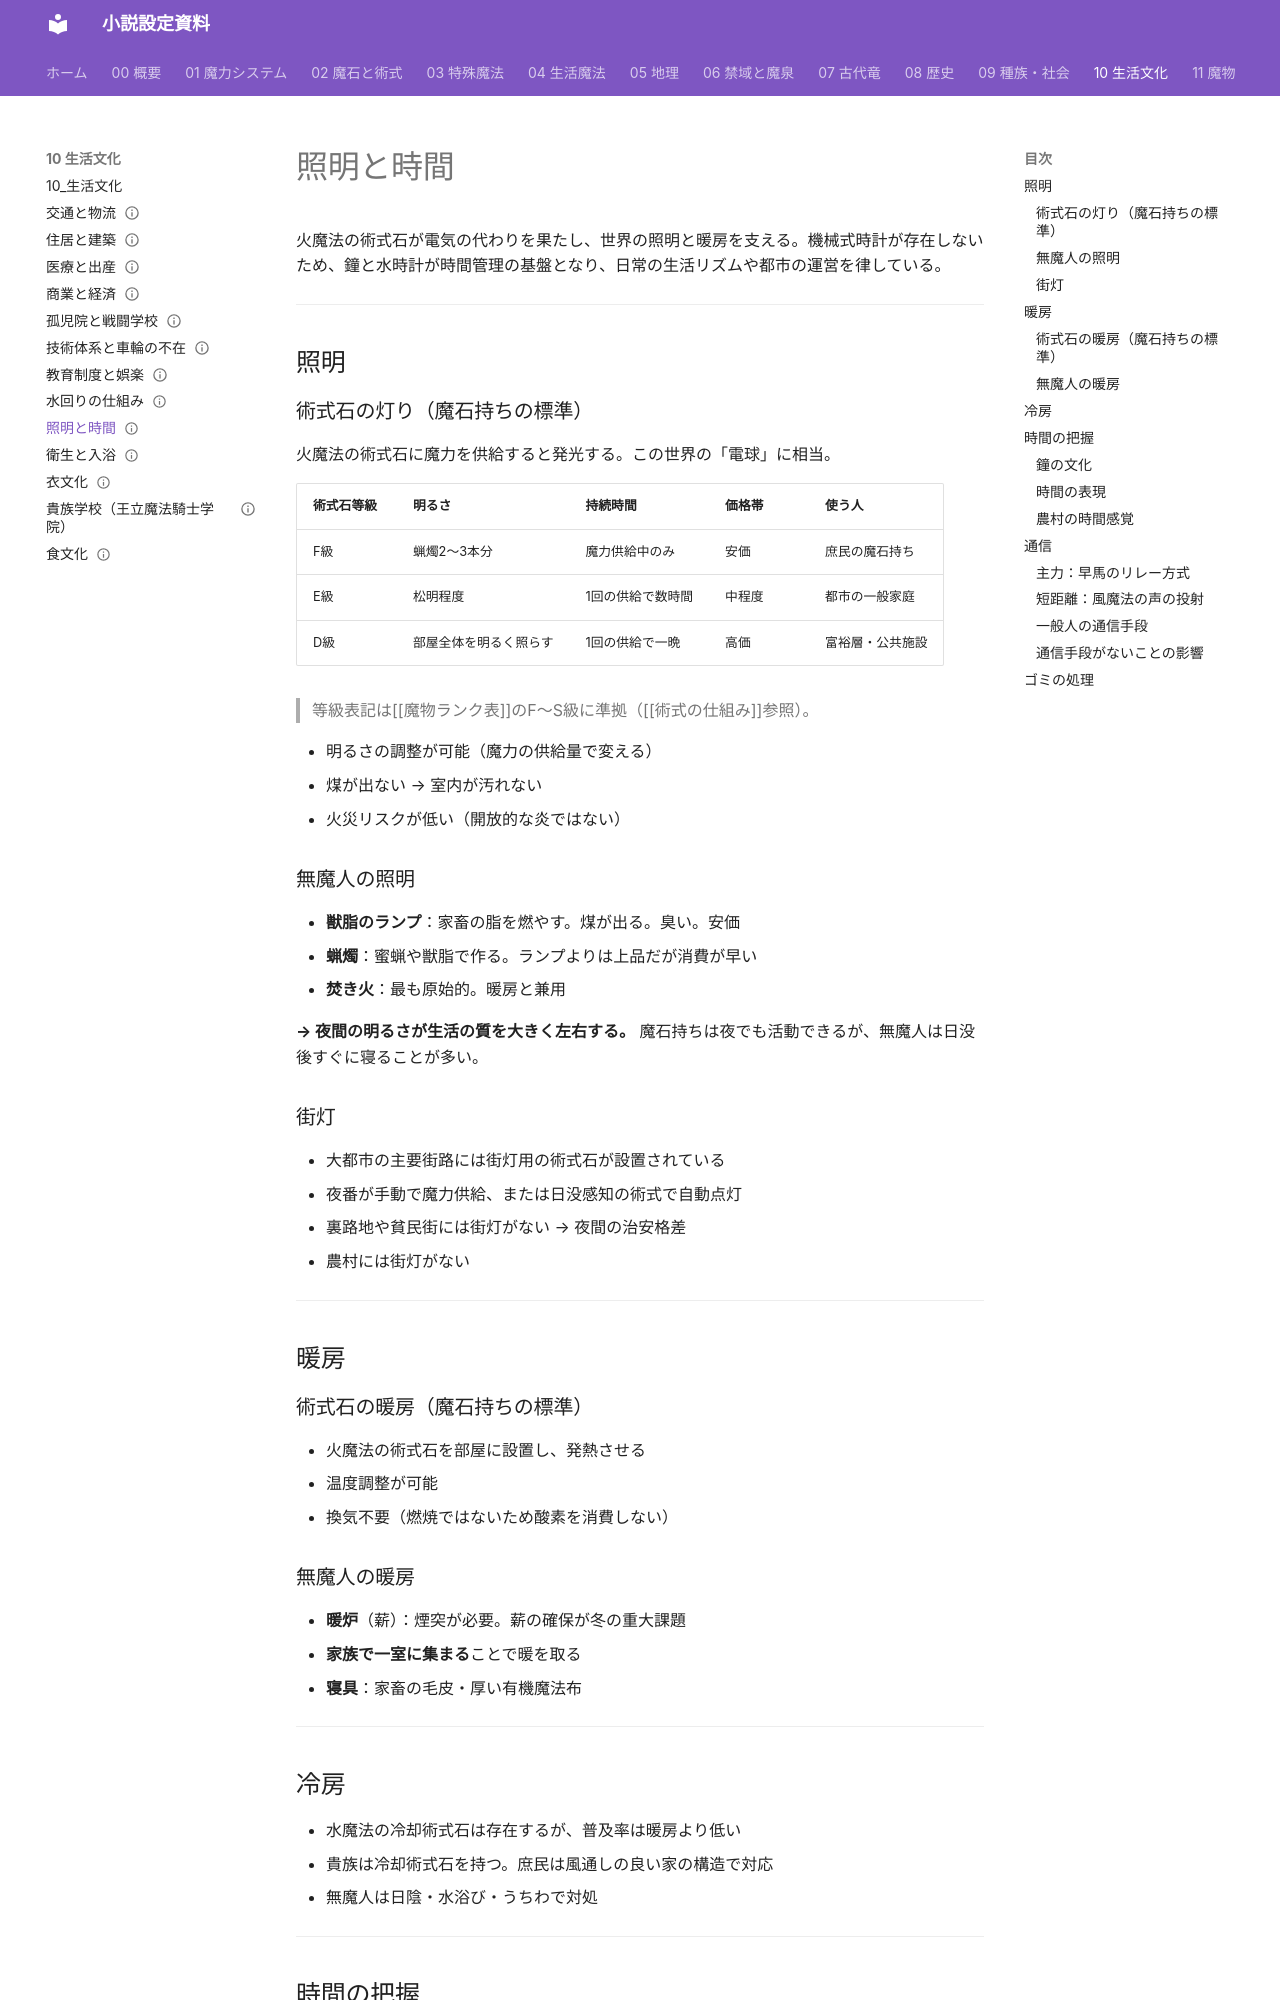

repository: annachloe2025/shosetu · page: 10_生活文化/照明と時間/index.html · generator: mkdocs

---
type: 生活文化
aliases: [照明と時間]
tags:
  - 生活文化
status: 設計中
---
# 照明と時間

火魔法の術式石が電気の代わりを果たし、世界の照明と暖房を支える。機械式時計が存在しないため、鐘と水時計が時間管理の基盤となり、日常の生活リズムや都市の運営を律している。

---

## 照明

### 術式石の灯り（魔石持ちの標準）

火魔法の術式石に魔力を供給すると発光する。この世界の「電球」に相当。

| 術式石等級 | 明るさ | 持続時間 | 価格帯 | 使う人 |
|---------|--------|---------|--------|--------|
| F級 | 蝋燭2〜3本分 | 魔力供給中のみ | 安価 | 庶民の魔石持ち |
| E級 | 松明程度 | 1回の供給で数時間 | 中程度 | 都市の一般家庭 |
| D級 | 部屋全体を明るく照らす | 1回の供給で一晩 | 高価 | 富裕層・公共施設 |

> 等級表記は[[魔物ランク表]]のF〜S級に準拠（[[術式の仕組み]]参照）。

- 明るさの調整が可能（魔力の供給量で変える）
- 煤が出ない → 室内が汚れない
- 火災リスクが低い（開放的な炎ではない）

### 無魔人の照明

- **獣脂のランプ**：家畜の脂を燃やす。煤が出る。臭い。安価
- **蝋燭**：蜜蝋や獣脂で作る。ランプよりは上品だが消費が早い
- **焚き火**：最も原始的。暖房と兼用

**→ 夜間の明るさが生活の質を大きく左右する。**
魔石持ちは夜でも活動できるが、無魔人は日没後すぐに寝ることが多い。

### 街灯

- 大都市の主要街路には街灯用の術式石が設置されている
- 夜番が手動で魔力供給、または日没感知の術式で自動点灯
- 裏路地や貧民街には街灯がない → 夜間の治安格差
- 農村には街灯がない

---

## 暖房

### 術式石の暖房（魔石持ちの標準）

- 火魔法の術式石を部屋に設置し、発熱させる
- 温度調整が可能
- 換気不要（燃焼ではないため酸素を消費しない）

### 無魔人の暖房

- **暖炉**（薪）：煙突が必要。薪の確保が冬の重大課題
- **家族で一室に集まる**ことで暖を取る
- **寝具**：家畜の毛皮・厚い有機魔法布

---

## 冷房

- 水魔法の冷却術式石は存在するが、普及率は暖房より低い
- 貴族は冷却術式石を持つ。庶民は風通しの良い家の構造で対応
- 無魔人は日陰・水浴び・うちわで対処

---

## 時間の把握
